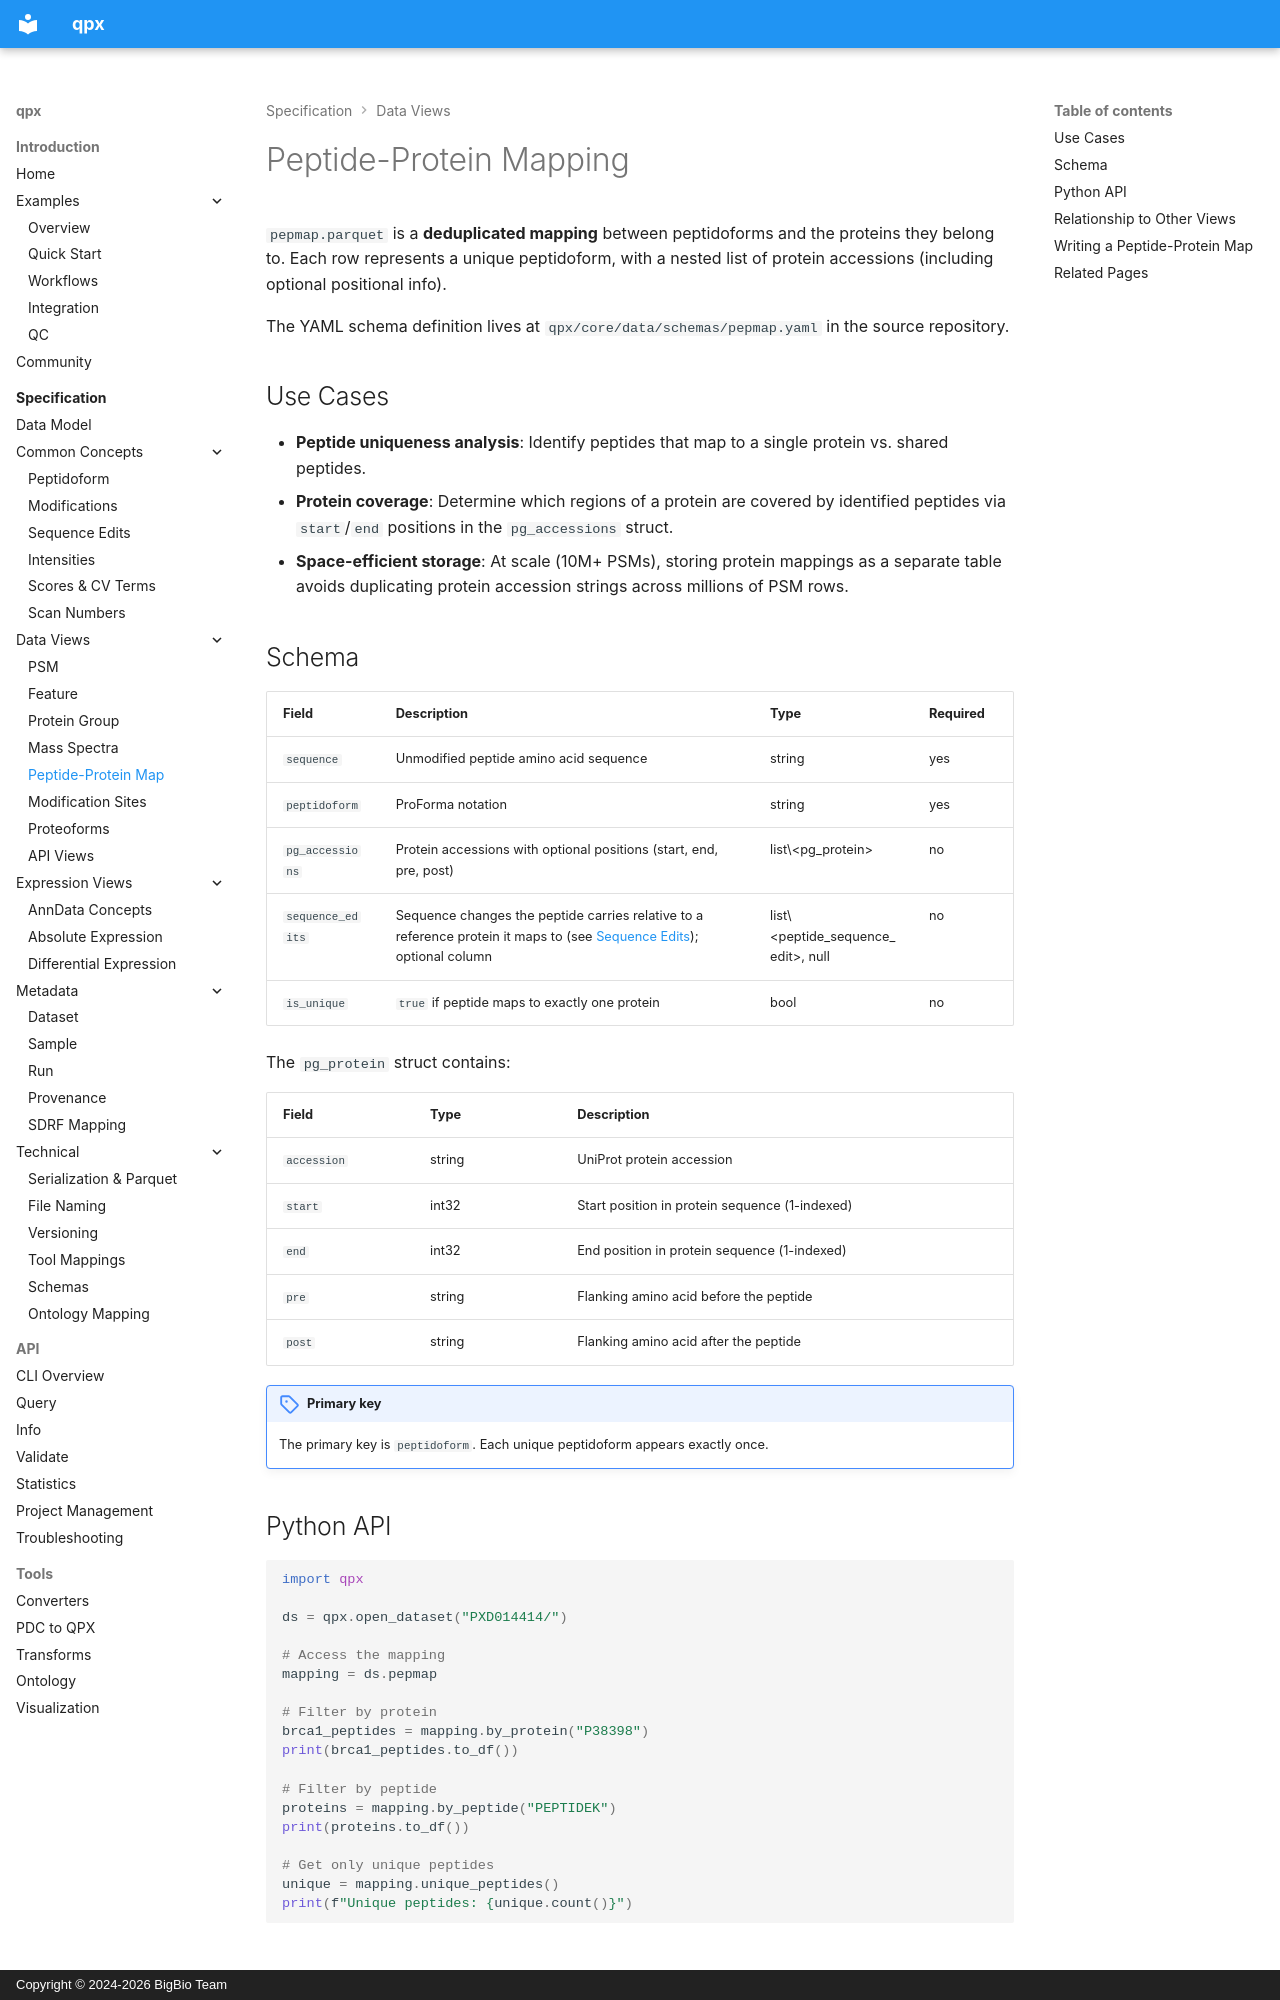

repository: bigbio/quantms.io · page: spec/pepmap/index.html · generator: mkdocs · copyright: Copyright © 2024-2026 BigBio Team

# Peptide-Protein Mapping

`pepmap.parquet` is a **deduplicated mapping** between peptidoforms and the proteins they belong to. Each row represents a unique peptidoform, with a nested list of protein accessions (including optional positional info).

The YAML schema definition lives at `qpx/core/data/schemas/pepmap.yaml` in the source repository.

## Use Cases

- **Peptide uniqueness analysis**: Identify peptides that map to a single protein vs. shared peptides.
- **Protein coverage**: Determine which regions of a protein are covered by identified peptides via `start`/`end` positions in the `pg_accessions` struct.
- **Space-efficient storage**: At scale (10M+ PSMs), storing protein mappings as a separate table avoids duplicating protein accession strings across millions of PSM rows.

## Schema

| Field | Description | Type | Required |
|-------|-------------|------|----------|
| `sequence` | Unmodified peptide amino acid sequence | string | yes |
| `peptidoform` | ProForma notation | string | yes |
| `pg_accessions` | Protein accessions with optional positions (start, end, pre, post) | list\<pg_protein\> | no |
| `sequence_edits` | Sequence changes the peptide carries relative to a reference protein it maps to (see [Sequence Edits](sequence-edits.md)); optional column | list\<peptide_sequence_edit\>, null | no |
| `is_unique` | `true` if peptide maps to exactly one protein | bool | no |

The `pg_protein` struct contains:

| Field | Type | Description |
|-------|------|-------------|
| `accession` | string | UniProt protein accession |
| `start` | int32 | Start position in protein sequence (1-indexed) |
| `end` | int32 | End position in protein sequence (1-indexed) |
| `pre` | string | Flanking amino acid before the peptide |
| `post` | string | Flanking amino acid after the peptide |

!!! note "Primary key"
    The primary key is `peptidoform`. Each unique peptidoform appears exactly once.
